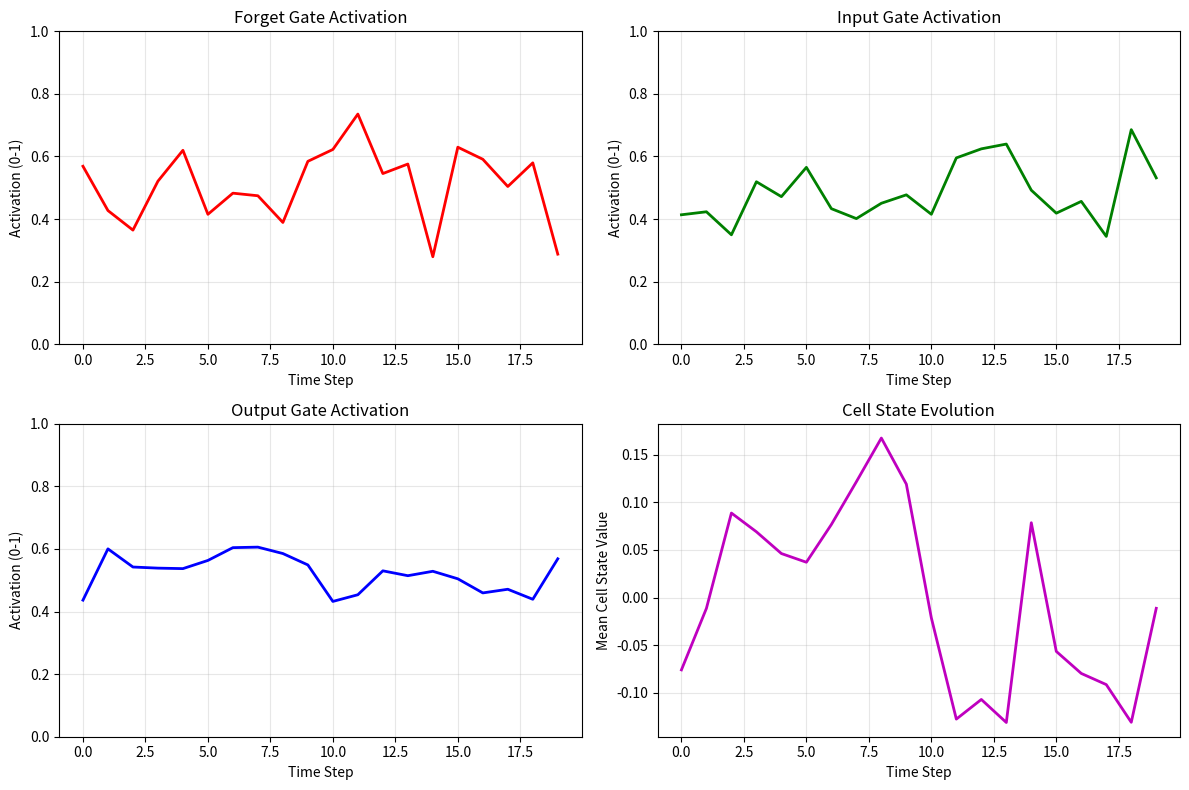

This chart was generated by the following Python code: (Note: this script raises an exception after producing the figure.)
"""
LSTM Theory and Implementation from Scratch
============================================

Long Short-Term Memory (LSTM) networks solve the vanishing gradient problem
in traditional RNNs by introducing a gating mechanism and cell state.

Mathematical Formulation:
------------------------
For time step t:

Forget Gate:    f_t = σ(W_f · [h_{t-1}, x_t] + b_f)
Input Gate:     i_t = σ(W_i · [h_{t-1}, x_t] + b_i)
Cell Candidate: C̃_t = tanh(W_C · [h_{t-1}, x_t] + b_C)
Cell State:     C_t = f_t ⊙ C_{t-1} + i_t ⊙ C̃_t
Output Gate:    o_t = σ(W_o · [h_{t-1}, x_t] + b_o)
Hidden State:   h_t = o_t ⊙ tanh(C_t)

Where:
- σ is the sigmoid function
- ⊙ is element-wise multiplication
- W are weight matrices
- b are bias vectors
"""

import numpy as np
import matplotlib.pyplot as plt

# ========================================================================
# Main
# ========================================================================


class LSTMCell:
    """A single LSTM cell implementation from scratch."""
    
    def __init__(self, input_size, hidden_size):
        """
        Initialize LSTM cell parameters.
        
        Args:
            input_size: Dimension of input features
            hidden_size: Dimension of hidden state
        """
        self.input_size = input_size
        self.hidden_size = hidden_size
        
        # Initialize weights using Xavier initialization
        scale = 1.0 / np.sqrt(input_size + hidden_size)
        
        # Forget gate weights
        self.W_f = np.random.randn(hidden_size, input_size + hidden_size) * scale
        self.b_f = np.zeros((hidden_size, 1))
        
        # Input gate weights
        self.W_i = np.random.randn(hidden_size, input_size + hidden_size) * scale
        self.b_i = np.zeros((hidden_size, 1))
        
        # Cell candidate weights
        self.W_c = np.random.randn(hidden_size, input_size + hidden_size) * scale
        self.b_c = np.zeros((hidden_size, 1))
        
        # Output gate weights
        self.W_o = np.random.randn(hidden_size, input_size + hidden_size) * scale
        self.b_o = np.zeros((hidden_size, 1))
        
    def sigmoid(self, x):
        """Sigmoid activation function."""
        return 1 / (1 + np.exp(-np.clip(x, -500, 500)))
    
    def tanh(self, x):
        """Hyperbolic tangent activation function."""
        return np.tanh(x)
    
    def forward(self, x, h_prev, c_prev):
        """
        Forward pass through LSTM cell.
        
        Args:
            x: Input at current time step (input_size, 1)
            h_prev: Previous hidden state (hidden_size, 1)
            c_prev: Previous cell state (hidden_size, 1)
            
        Returns:
            h: New hidden state
            c: New cell state
            cache: Values needed for backward pass
        """
        # Concatenate previous hidden state and current input
        combined = np.vstack((h_prev, x))
        
        # Forget gate
        f = self.sigmoid(self.W_f @ combined + self.b_f)
        
        # Input gate
        i = self.sigmoid(self.W_i @ combined + self.b_i)
        
        # Cell candidate
        c_tilde = self.tanh(self.W_c @ combined + self.b_c)
        
        # New cell state
        c = f * c_prev + i * c_tilde
        
        # Output gate
        o = self.sigmoid(self.W_o @ combined + self.b_o)
        
        # New hidden state
        h = o * self.tanh(c)
        
        # Cache for backward pass
        cache = (x, h_prev, c_prev, combined, f, i, c_tilde, c, o)
        
        return h, c, cache


class LSTM:
    """Multi-step LSTM implementation."""
    
    def __init__(self, input_size, hidden_size, output_size):
        """
        Initialize LSTM network.
        
        Args:
            input_size: Dimension of input features
            hidden_size: Dimension of hidden state
            output_size: Dimension of output
        """
        self.cell = LSTMCell(input_size, hidden_size)
        
        # Output layer weights
        self.W_y = np.random.randn(output_size, hidden_size) * 0.01
        self.b_y = np.zeros((output_size, 1))
        
        self.hidden_size = hidden_size
        
    def forward(self, inputs):
        """
        Forward pass through entire sequence.
        
        Args:
            inputs: List of input vectors, each of shape (input_size, 1)
            
        Returns:
            outputs: List of output predictions
            hidden_states: List of hidden states for visualization
        """
        h = np.zeros((self.hidden_size, 1))
        c = np.zeros((self.hidden_size, 1))
        
        outputs = []
        hidden_states = []
        
        for x in inputs:
            h, c, _ = self.cell.forward(x, h, c)
            y = self.W_y @ h + self.b_y
            
            outputs.append(y)
            hidden_states.append(h.copy())
            
        return outputs, hidden_states


def demonstrate_lstm_gates():
    """Demonstrate how LSTM gates work with visualizations."""
    print("=" * 60)
    print("LSTM Gate Mechanics Demonstration")
    print("=" * 60)
    
    # Create a simple LSTM cell
    input_size = 3
    hidden_size = 4
    lstm_cell = LSTMCell(input_size, hidden_size)
    
    # Generate sample input sequence
    sequence_length = 20
    inputs = [np.random.randn(input_size, 1) for _ in range(sequence_length)]
    
    # Track gate activations
    forget_gates = []
    input_gates = []
    output_gates = []
    cell_states = []
    
    h = np.zeros((hidden_size, 1))
    c = np.zeros((hidden_size, 1))
    
    for x in inputs:
        combined = np.vstack((h, x))
        
        f = lstm_cell.sigmoid(lstm_cell.W_f @ combined + lstm_cell.b_f)
        i = lstm_cell.sigmoid(lstm_cell.W_i @ combined + lstm_cell.b_i)
        c_tilde = lstm_cell.tanh(lstm_cell.W_c @ combined + lstm_cell.b_c)
        c = f * c + i * c_tilde
        o = lstm_cell.sigmoid(lstm_cell.W_o @ combined + lstm_cell.b_o)
        h = o * lstm_cell.tanh(c)
        
        forget_gates.append(f.mean())
        input_gates.append(i.mean())
        output_gates.append(o.mean())
        cell_states.append(c.mean())
    
    # Visualize gate activations
    plt.figure(figsize=(12, 8))
    
    plt.subplot(2, 2, 1)
    plt.plot(forget_gates, 'r-', linewidth=2)
    plt.title('Forget Gate Activation')
    plt.ylabel('Activation (0-1)')
    plt.xlabel('Time Step')
    plt.grid(True, alpha=0.3)
    plt.ylim([0, 1])
    
    plt.subplot(2, 2, 2)
    plt.plot(input_gates, 'g-', linewidth=2)
    plt.title('Input Gate Activation')
    plt.ylabel('Activation (0-1)')
    plt.xlabel('Time Step')
    plt.grid(True, alpha=0.3)
    plt.ylim([0, 1])
    
    plt.subplot(2, 2, 3)
    plt.plot(output_gates, 'b-', linewidth=2)
    plt.title('Output Gate Activation')
    plt.ylabel('Activation (0-1)')
    plt.xlabel('Time Step')
    plt.grid(True, alpha=0.3)
    plt.ylim([0, 1])
    
    plt.subplot(2, 2, 4)
    plt.plot(cell_states, 'm-', linewidth=2)
    plt.title('Cell State Evolution')
    plt.ylabel('Mean Cell State Value')
    plt.xlabel('Time Step')
    plt.grid(True, alpha=0.3)
    
    plt.tight_layout()
    plt.savefig('/home/claude/lstm_gru_module/lstm_gates.png', dpi=150, bbox_inches='tight')
    print("\n✓ Gate activation plot saved as 'lstm_gates.png'")
    plt.close()


def sequence_prediction_example():
    """Example: Predicting next value in a sine wave."""
    print("\n" + "=" * 60)
    print("LSTM Sequence Prediction Example: Sine Wave")
    print("=" * 60)
    
    # Generate sine wave data
    t = np.linspace(0, 20, 200)
    data = np.sin(t)
    
    # Prepare sequences (use past 10 points to predict next point)
    seq_length = 10
    sequences = []
    targets = []
    
    for i in range(len(data) - seq_length):
        sequences.append(data[i:i+seq_length])
        targets.append(data[i+seq_length])
    
    # Create LSTM
    lstm = LSTM(input_size=1, hidden_size=20, output_size=1)
    
    # Use first sequence to demonstrate
    test_seq = sequences[0]
    inputs = [np.array([[x]]) for x in test_seq]
    
    outputs, hidden_states = lstm.forward(inputs)
    
    print(f"\nInput sequence length: {len(inputs)}")
    print(f"Hidden state dimension: {hidden_states[0].shape}")
    print(f"Number of LSTM parameters:")
    print(f"  - Forget gate: {lstm.cell.W_f.size + lstm.cell.b_f.size}")
    print(f"  - Input gate: {lstm.cell.W_i.size + lstm.cell.b_i.size}")
    print(f"  - Cell candidate: {lstm.cell.W_c.size + lstm.cell.b_c.size}")
    print(f"  - Output gate: {lstm.cell.W_o.size + lstm.cell.b_o.size}")
    total_params = (lstm.cell.W_f.size + lstm.cell.b_f.size +
                    lstm.cell.W_i.size + lstm.cell.b_i.size +
                    lstm.cell.W_c.size + lstm.cell.b_c.size +
                    lstm.cell.W_o.size + lstm.cell.b_o.size +
                    lstm.W_y.size + lstm.b_y.size)
    print(f"  - Total: {total_params}")


def main():
    """Run all LSTM demonstrations."""
    print("\n" + "=" * 60)
    print("LSTM: Long Short-Term Memory Networks")
    print("=" * 60)
    
    print("\nKey Advantages of LSTM:")
    print("1. Solves vanishing gradient problem")
    print("2. Can learn long-term dependencies")
    print("3. Gates control information flow")
    print("4. Cell state acts as 'memory highway'")
    
    print("\nLSTM vs Traditional RNN:")
    print("- RNN: Simple recurrent connection")
    print("- LSTM: Gated architecture with cell state")
    print("- LSTM has 4x more parameters than RNN")
    
    # Run demonstrations
    demonstrate_lstm_gates()
    sequence_prediction_example()
    
    print("\n" + "=" * 60)
    print("LSTM demonstrations complete!")
    print("=" * 60)


if __name__ == "__main__":
    main()
